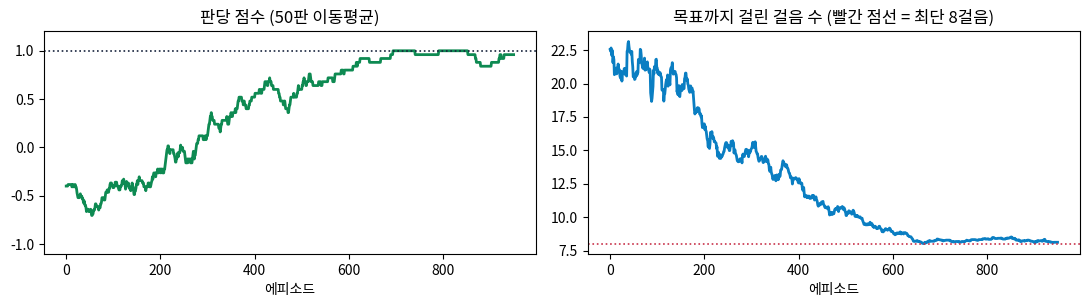
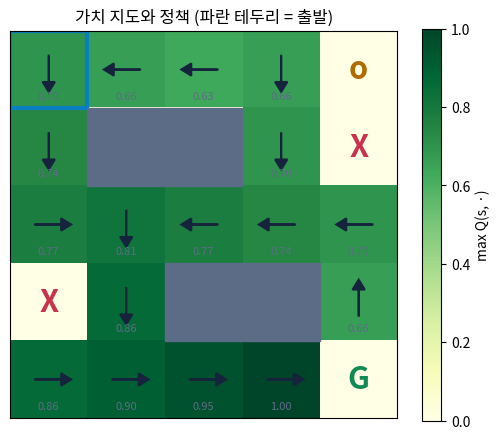
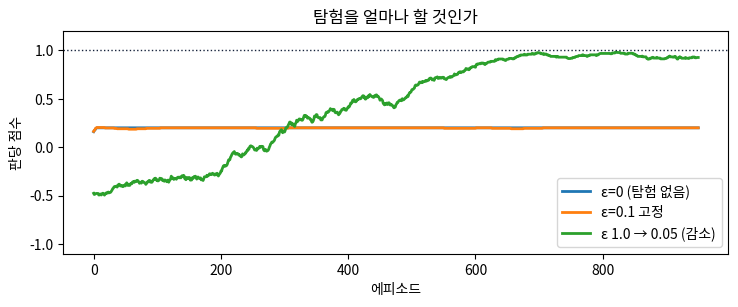
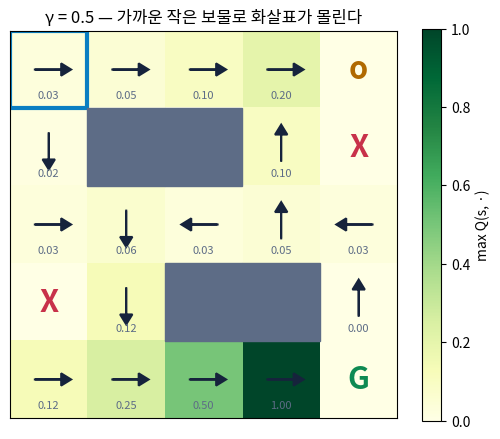

Recreate these plots in Python, in order.
import random
import numpy as np
import matplotlib.pyplot as plt

# --- 그래프에 한글을 쓰기 위한 준비 (실패해도 실습은 진행됩니다) ---
try:
    import matplotlib.font_manager as fm
    !apt-get -qq install fonts-nanum > /dev/null 2>&1
    fm.fontManager.addfont('/usr/share/fonts/truetype/nanum/NanumGothic.ttf')
    plt.rcParams['font.family'] = 'NanumGothic'
except Exception as e:
    print('한글 폰트 설정 실패 — 그래프의 한글이 □□로 보일 수 있습니다.')

plt.rcParams['axes.unicode_minus'] = False
plt.rcParams['figure.dpi'] = 110

print('준비 완료!')

GRID = [
    "S...o",
    ".##.X",
    ".....",
    "X.##.",
    "....G",
]

ROWS, COLS = len(GRID), len(GRID[0])
N_STATES   = ROWS * COLS          # 25개 칸
MOVES      = {'↑': (-1,  0),      # 위     → 행 −1
              '↓': ( 1,  0),      # 아래   → 행 +1
              '←': ( 0, -1),      # 왼쪽   → 열 −1
              '→': ( 0,  1)}      # 오른쪽 → 열 +1
ACTIONS    = list(MOVES)          # ['↑', '↓', '←', '→']  ← 번호 0,1,2,3 → 화살표
N_ACTIONS  = len(ACTIONS)         # 4

def to_state(row, col):  return row * COLS + col        # (행, 열) → 칸 번호
def to_rowcol(state):    return divmod(state, COLS)     # 칸 번호 → (행, 열)

START = [to_state(row, col) for row in range(ROWS) for col in range(COLS) if GRID[row][col] == 'S'][0]
GOAL  = [to_state(row, col) for row in range(ROWS) for col in range(COLS) if GRID[row][col] == 'G'][0]


def reset():                 # 새 판 시작 → 출발 칸 번호
    return START


# state 칸에서 action 방향으로 한 칸 → (도착 칸 next_state, 보상 reward, 끝났나 done)
def step(state, action):
    row0, col0 = to_rowcol(state)
    d_row, d_col = MOVES[ACTIONS[action]]      # 번호 → 화살표 → 이동량
    row1, col1 = row0 + d_row, col0 + d_col

    # 격자 밖이거나 벽이면 → 제자리
    if not (0 <= row1 < ROWS and 0 <= col1 < COLS) or GRID[row1][col1] == '#':
        row1, col1 = row0, col0

    next_state = to_state(row1, col1)
    cell_char = GRID[row1][col1]

    if cell_char == 'G':
        return next_state,  1.0, True    # 진짜 목표 → 판 끝
    if cell_char == 'o':
        return next_state,  0.2, True    # 작은 보물 → 판 끝
    if cell_char == 'X':
        return next_state, -1.0, True    # 구덩이 → 판 끝
    return next_state, 0.0, False                          # 그 외 → 보상 0, 계속


def argmax_random(values):
    best_value = np.max(values)
    candidates = []
    for idx in range(len(values)):
        if values[idx] == best_value:
            candidates.append(idx)

    return random.choice(candidates)


# 지도를 글자로 출력. robot_state에 칸 번호를 주면 그 자리에 로봇(@)을 그린다
def show_map(robot_state=None):
    for row in range(ROWS):
        line = ''
        for col in range(COLS):
            cell_char = GRID[row][col]
            if robot_state is not None and to_state(row, col) == robot_state:
                line += ' @ '        # @ = 지금 로봇이 서 있는 칸
            elif cell_char == '#':  line += ' ■ '
            elif cell_char == 'X':  line += ' X '
            elif cell_char == 'o':  line += ' o '
            elif cell_char == 'G':  line += ' G '
            else:                   line += ' . '
        print(line)

print(f'칸 {N_STATES}개 × 방향 {N_ACTIONS}개 = Q표 칸 {N_STATES * N_ACTIONS}개')
print(f'출발 s{START}, 목표 s{GOAL} (작은 보물은 4걸음 거리)\n')
show_map(START)

plan = ['↓', '↓', '→', '↓', '↓', '→', '→', '→']   # ← 이 방향들로 차례차례 움직인다

state = reset()
print(f'출발: s{state}')
for arrow in plan:
    action = ACTIONS.index(arrow)      # 화살표 → 번호 (↑0 ↓1 ←2 →3)
    next_state, reward, done = step(state, action)
    mark = ''
    if next_state == state:
        mark = '  ← 벽! 제자리'
    if done:
        mark = '  ← 판 끝!'

    print(f'{ACTIONS[action]}   s{state} → s{next_state}   보상 {reward:g}{mark}')
    state = next_state

    if done:
        break

print()
show_map(state)

# 실습 ① : 0으로 가득 찬 (상태 × 행동) 표를 만든다
Q = np.zeros((N_STATES, N_ACTIONS))


def show_q(Q):
    print('      ' + '  '.join(f'{arrow:>5}' for arrow in ACTIONS))
    for state in range(N_STATES):
        values = '  '.join(f'{Q[state, action]:+.2f}' for action in range(N_ACTIONS))
        print(f's{state:<5}{values}')


print('Q표 크기:', Q.shape, '— 칸 25개 × 방향 4개\n')
show_q(Q)

def choose_action(Q, state, eps):      # state 칸에서 방향 하나 고르기
    if random.random() < eps:
        # 실습 ② : 탐험 — 네 방향 중 아무거나
        return random.randrange(N_ACTIONS)
    return argmax_random(Q[state])        # 활용 — Q값 1등


# 확인: 표가 전부 0이면 (=아는 게 없으면) 방향이 골고루 나와야 한다
random.seed(0)
counts = [0, 0, 0, 0]
for _ in range(2000):
    counts[choose_action(Q, START, eps=0.0)] += 1
print('eps=0 인데도 골고루 나옵니다 (전부 동점이라 argmax_random이 무작위로 고름)')
print({ACTIONS[idx]: counts[idx] for idx in range(4)})

# Q표의 한 칸을 고친다 (표를 제자리에서 직접 수정)
def q_update(Q, state, action, reward, next_state, done, gamma):
    if done:
        target = reward     # 종료 칸 → 미래 없음
    else:
        # 실습 ③ : 벨만 목표값
        target = reward + gamma * np.max(Q[next_state])

    # 실습 ④ : 새 Q값
    Q[state, action] = target

testQ = np.zeros((3, 4))
testQ[1, 3] = 1.0          # 1번 칸의 → 방향 Q값이 1.0 이라고 치자

# 0번 칸에서 →(3번 행동)로 가서 1번 칸에 도착, 보상 0, 아직 안 끝남
q_update(testQ, state=0, action=3, reward=0.0, next_state=1, done=False, gamma=0.9)
assert abs(testQ[0, 3] - 0.9) < 1e-9, f'0.9가 나와야 하는데 {testQ[0, 3]} 이 나왔습니다'
print(f'검증 1 통과 :  0 + 0.9 × 1.0 = {testQ[0, 3]}')

# 이번엔 종료 칸(구덩이)에 빠진 경우 → 목표는 그냥 -1
q_update(testQ, state=2, action=1, reward=-1.0, next_state=99, done=True, gamma=0.9)
assert abs(testQ[2, 1] + 1.0) < 1e-9
print(f'검증 2 통과 :  종료 칸이므로 목표 = reward = {testQ[2, 1]}')
print('\n둘 다 통과했습니다. 이제 진짜로 학습시켜 봅시다.')

def train(episodes=1000, gamma=0.95,
          eps_start=1.0, eps_end=0.05, max_steps=100, seed=0):

    random.seed(seed); np.random.seed(seed)
    Q = np.zeros((N_STATES, N_ACTIONS))       # 빈 표에서 시작
    returns, lengths = [], []                 # 판마다 점수 / 걸음 수 기록

    for episode in range(episodes):
        # eps를 서서히 줄인다 (앞쪽 70% 구간 동안 직선으로 감소)
        eps = max(eps_end, eps_start - (eps_start - eps_end) * episode / (episodes * 0.7))

        state = reset()
        total_reward = 0.0
        for step_i in range(max_steps):
            action = choose_action(Q, state, eps)                                # 고른다
            next_state, reward, done = step(state, action)                       # 겪는다
            q_update(Q, state, action, reward, next_state, done, gamma)          # 고친다
            state = next_state                                                   # 넘어간다

            total_reward += reward
            if done:
                break

        returns.append(total_reward)
        lengths.append(step_i + 1)

    return Q, returns, lengths


Q, returns, lengths = train()
print(f'마지막 100판 평균 점수 : {np.mean(returns[-100:]):+.2f}')
print(f'   1.0 = 진짜 목표(G)에 도달  ·  0.2 = 작은 보물(o)에 만족  ·  −1.0 = 구덩이')
print(f'마지막 100판 평균 걸음 : {np.mean(lengths[-100:]):.1f}     (G까지 최단 경로는 8걸음)')

def smooth(values, window=50):
    values = np.array(values, dtype=float)
    return np.convolve(values, np.ones(window) / window, mode='valid')

fig, (ax1, ax2) = plt.subplots(1, 2, figsize=(11, 3.2))

ax1.plot(smooth(returns), color='#0e8a52', lw=2)
ax1.axhline(1.0, color='#16233c', ls=':', lw=1.2)
ax1.set_title('판당 점수 (50판 이동평균)'); ax1.set_xlabel('에피소드'); ax1.set_ylim(-1.1, 1.2)

ax2.plot(smooth(lengths), color='#0a7ec2', lw=2)
ax2.axhline(8, color='#c8324a', ls=':', lw=1.2)
ax2.set_title('목표까지 걸린 걸음 수 (빨간 점선 = 최단 8걸음)'); ax2.set_xlabel('에피소드')

plt.tight_layout(); plt.show()

print('처음엔 구덩이에 빠지거나 헤매다가, 점점 +1을 8걸음에 받아냅니다.')

def show_result(Q, title=''):
    value_map = Q.max(axis=1).reshape(ROWS, COLS)          # 칸마다 최고 Q값
    mask = np.zeros((ROWS, COLS), dtype=bool)

    fig, ax = plt.subplots(figsize=(5.2, 5.2))
    heatmap = ax.imshow(value_map, cmap='YlGn',
                        vmin=min(value_map.min(), 0), vmax=max(value_map.max(), 1))

    for row in range(ROWS):
        for col in range(COLS):
            cell_char, state = GRID[row][col], to_state(row, col)
            if cell_char == '#':
                ax.add_patch(plt.Rectangle((col - .5, row - .5), 1, 1, color='#5d6c86'))
                continue
            if cell_char in 'GXo':
                color = {'G': '#0e8a52', 'X': '#c8324a', 'o': '#b06a00'}[cell_char]
                ax.text(col, row, cell_char, ha='center', va='center',
                        fontsize=22, fontweight='bold', color=color)
                continue
            # 가치 숫자
            ax.text(col, row + .34, f'{value_map[row, col]:.2f}', ha='center', va='center',
                    fontsize=8, color='#5d6c86')
            # 최선의 방향을 화살표로
            d_row, d_col = MOVES[ACTIONS[int(np.argmax(Q[state]))]]
            ax.arrow(col - d_col * .18, row - d_row * .18, d_col * .34, d_row * .34,
                     head_width=.16, head_length=.13, fc='#16233c', ec='#16233c', lw=1.4)
            if state == START:
                ax.add_patch(plt.Rectangle((col - .5, row - .5), 1, 1, fill=False,
                                           ec='#0a7ec2', lw=3))

    ax.set_xticks([]); ax.set_yticks([])
    ax.set_title(title or '가치 지도와 정책 (파란 테두리 = 출발)')
    plt.colorbar(heatmap, ax=ax, shrink=.8, label='max Q(s, ·)')
    plt.tight_layout(); plt.show()


show_result(Q)

# 학습된 Q표로 한 판 (탐험 없이 Q값 1등만 따라감)
def play(Q, verbose=True):
    state = reset(); path = [state]; total_reward = 0.0
    for step_i in range(100):
        action = int(np.argmax(Q[state]))
        state, reward, done = step(state, action)
        path.append(state); total_reward += reward
        if verbose:
            print(f'{step_i+1:2d}걸음  {ACTIONS[action]}  → s{state}')
        if done:
            break
    if verbose:
        print(f'\n{step_i+1}걸음 만에 종료, 점수 {total_reward:+.0f}\n')
        show_map(state)
    return total_reward, step_i + 1

play(Q);

# ── ε : 탐험을 아예 안 하면? ──
settings = {
    'ε=0 (탐험 없음)'      : dict(eps_start=0.0, eps_end=0.0),
    'ε=0.1 고정'           : dict(eps_start=0.1, eps_end=0.1),
    'ε 1.0 → 0.05 (감소)'  : dict(eps_start=1.0, eps_end=0.05),
}

plt.figure(figsize=(7.5, 3.2))
for label, kwargs in settings.items():
    scores = []
    for seed in range(5):                      # 씨앗 5개 평균 (운 지우기)
        Q_run, run_returns, _ = train(seed=seed, **kwargs)
        scores.append(smooth(run_returns, 50))
    plt.plot(np.mean(scores, axis=0), lw=2, label=label)

plt.axhline(1.0, color='#16233c', ls=':', lw=1)
plt.title('탐험을 얼마나 할 것인가'); plt.xlabel('에피소드'); plt.ylabel('판당 점수')
plt.legend(); plt.ylim(-1.1, 1.2); plt.tight_layout(); plt.show()

for label, kwargs in settings.items():
    finals = [np.mean(train(seed=seed, **kwargs)[1][-100:]) for seed in range(5)]
    print(f'{label:<22} 마지막 100판 평균 점수 {np.mean(finals):+.2f}')

print()
print('ε=0 은 처음 찾은 작은 보물(+0.2)에 갇혀 나오지 못합니다 — 3차시 그리디의 함정 그대로입니다.')
print('가 본 적 없는 길의 Q값은 0이라, 0.2짜리 길이 늘 이겨 버리니까요.')

# ── γ : 얼마나 멀리 볼 것인가 ──
print('γ        출발 칸의 값    학습 후 경로     G 도달률')
print('-' * 46)
for gamma in [0.5, 0.9, 0.95, 0.99, 1.0]:
    path_lengths, wins, start_values = [], [], []
    for seed in range(5):                       # 씨앗 5개 평균
        Q_gamma, _, _ = train(gamma=gamma, seed=seed)
        total_reward, steps = play(Q_gamma, verbose=False)
        path_lengths.append(steps)
        wins.append(total_reward > 0.5)             # 0.2(작은 보물) 말고 진짜 G만
        start_values.append(Q_gamma[START].max())
    print(f'{gamma:<9}{np.mean(start_values):8.3f}{np.mean(path_lengths):13.1f}걸음{np.mean(wins)*100:10.0f}%')

print()
print('γ=0.5 : 출발 칸의 값이 거의 0 — 8걸음 거리의 +1이 여기까지 닿지 못합니다.')
print('        그래서 4걸음짜리 작은 보물(+0.2)에 만족합니다. 근시안적인 AI입니다.')
print('γ=1.0 : 돌아가는 길과 지름길의 값이 똑같이 1.0 — 최단 경로를 고집할 이유가 없어져')
print('        100걸음을 헤매다 시간이 끝납니다. γ<1이 곧 "빨리 가라"는 압력이었던 겁니다.')
print()
print('γ는 "얼마나 멀리 보는가"입니다. 너무 가까이 보면 눈앞의 것에 만족하고,')
print('무한히 멀리 보면 서두를 이유가 사라집니다.')

show_result(train(gamma=0.5)[0], title='γ = 0.5 — 가까운 작은 보물로 화살표가 몰린다')
